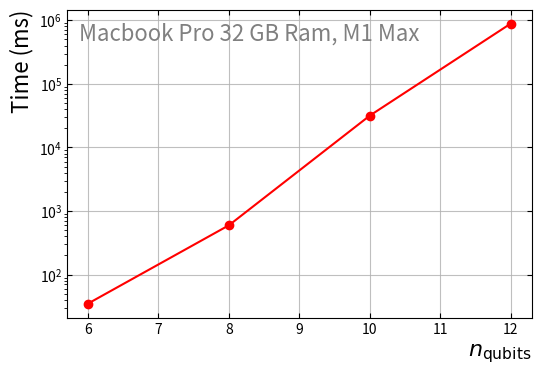

Write the Python code that produced this figure. (Note: this script raises an exception after producing the figure.)
import numpy as np
import matplotlib.pyplot as plt


size=16
time = np.array([35, 597, 31699, 887720]) # ms
nqubits = np.array([6, 8, 10, 12])

plt.figure(figsize=(6, 4))
plt.plot(nqubits, time, marker='o',color="red")
plt.yscale('log')
plt.xlabel(r'$n_\mathrm{qubits}$',size=size, loc='right')
plt.ylabel('Time (ms)', size=size, loc='top')

plt.annotate("Macbook Pro 32 GB Ram, M1 Max", xy=(0.025, 0.9), xycoords='axes fraction',fontsize=size, color='gray')
plt.tick_params(direction='in', top=True, right=True)
plt.grid(alpha=0.8)


plt.savefig('figures/scaling_time.pdf', bbox_inches='tight', dpi=300)
